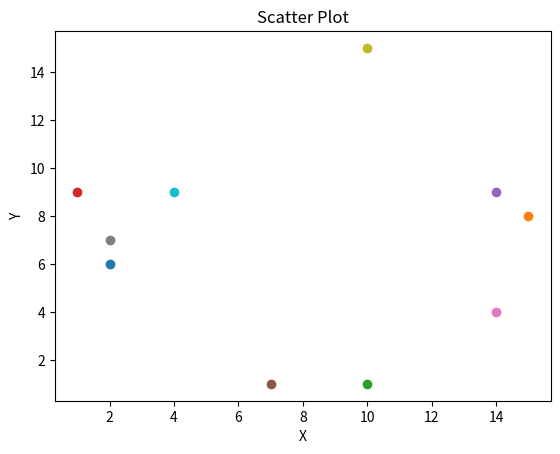

This chart was generated by the following Python code:
import matplotlib.pyplot as plt
import numpy as np
import random

x = []
y = []

for ponto in range(10):
	p1 = random.randint(0, 15)
	p2 = random.randint(0, 15)
	x.append(p1)
	y.append(p2)

	print(p1, p2)
	plt.scatter(p1, p2, label=1)

plt.xlabel("X")
plt.ylabel("Y")
plt.title("Scatter Plot")
plt.show()